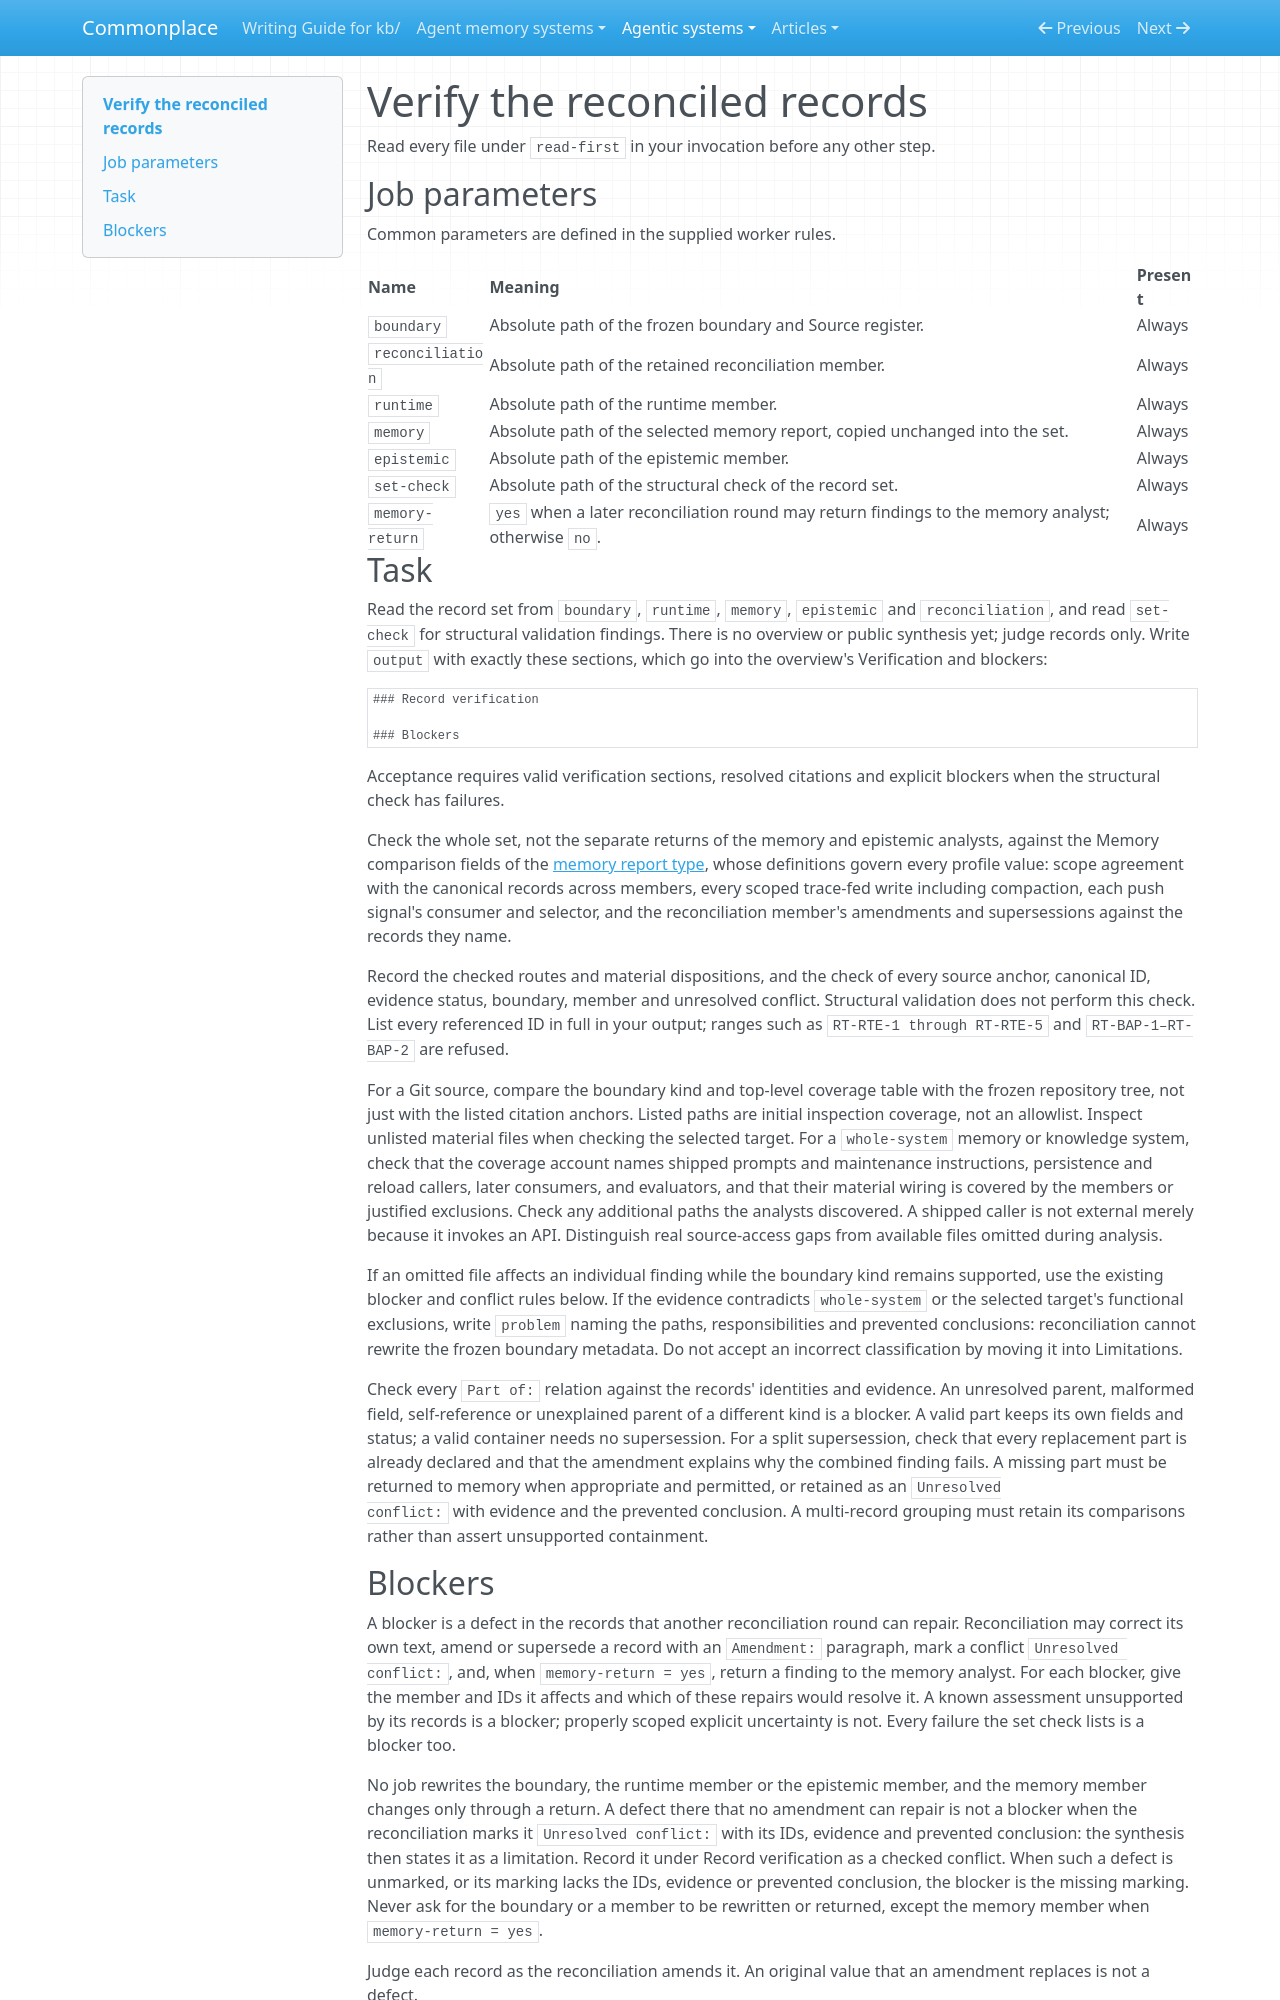

repository: zby/commonplace · page: agentic-systems/instructions/analyse-agentic-system/jobs/verify/index.html · generator: mkdocs

---
description: "Job of an analyse-agentic-system run: independently check the reconciled records and memory profile before public synthesis"
type: types/instruction.md
---

# Verify the reconciled records

Read every file under `read-first` in your invocation before any other step.

## Job parameters

Common parameters are defined in the supplied worker rules.

| Name | Meaning | Present |
|---|---|---|
| `boundary` | Absolute path of the frozen boundary and Source register. | Always |
| `reconciliation` | Absolute path of the retained reconciliation member. | Always |
| `runtime` | Absolute path of the runtime member. | Always |
| `memory` | Absolute path of the selected memory report, copied unchanged into the set. | Always |
| `epistemic` | Absolute path of the epistemic member. | Always |
| `set-check` | Absolute path of the structural check of the record set. | Always |
| `memory-return` | `yes` when a later reconciliation round may return findings to the memory analyst; otherwise `no`. | Always |

## Task

Read the record set from `boundary`, `runtime`, `memory`, `epistemic` and
`reconciliation`, and read `set-check` for structural validation findings.
There is no overview or public synthesis yet; judge records only. Write
`output` with exactly these sections, which go into the overview's
Verification and blockers:

```markdown
### Record verification

### Blockers
```

Acceptance requires valid verification sections, resolved citations and explicit
blockers when the structural check has failures.

Check the whole set, not the separate returns of the memory and epistemic
analysts, against the Memory comparison fields of the
[memory report type](../../../types/agent-memory-analysis-report.md), whose
definitions govern every profile value: scope agreement with the canonical
records across members, every scoped trace-fed write including compaction,
each push signal's consumer and selector, and the reconciliation member's
amendments and supersessions against the records they name.

Record the checked routes and material dispositions, and the check of every
source anchor, canonical ID, evidence status, boundary, member and unresolved
conflict. Structural validation does not perform this check.
List every referenced ID in full in your output; ranges such as
`RT-RTE-1 through RT-RTE-5` and `RT-BAP-1–RT-BAP-2` are refused.

For a Git source, compare the boundary kind and top-level coverage table
with the frozen repository tree, not just with the listed citation anchors.
Listed paths are initial inspection coverage, not an allowlist. Inspect
unlisted material files when checking the selected target. For a
`whole-system` memory or knowledge system, check that the coverage account
names shipped prompts and maintenance instructions, persistence and reload
callers, later consumers, and evaluators, and that their material wiring is
covered by the members or justified exclusions. Check any additional paths
the analysts discovered. A shipped caller is not external merely because
it invokes an API. Distinguish real source-access gaps from available files
omitted during analysis.

If an omitted file affects an individual finding while the boundary kind
remains supported, use the existing blocker and conflict rules below. If
the evidence contradicts `whole-system` or the selected target's functional
exclusions, write `problem` naming the paths, responsibilities and prevented
conclusions: reconciliation cannot rewrite the frozen boundary metadata.
Do not accept an incorrect classification by moving it into Limitations.

Check every `Part of:` relation against the records' identities and evidence.
An unresolved parent, malformed field, self-reference or unexplained parent
of a different kind is a blocker. A valid part keeps its own fields and
status; a valid container needs no supersession. For a split supersession,
check that every replacement part is already declared and that the amendment
explains why the combined finding fails. A missing part must be returned to
memory when appropriate and permitted, or retained as an `Unresolved
conflict:` with evidence and the prevented conclusion. A multi-record
grouping must retain its comparisons rather than assert unsupported containment.
